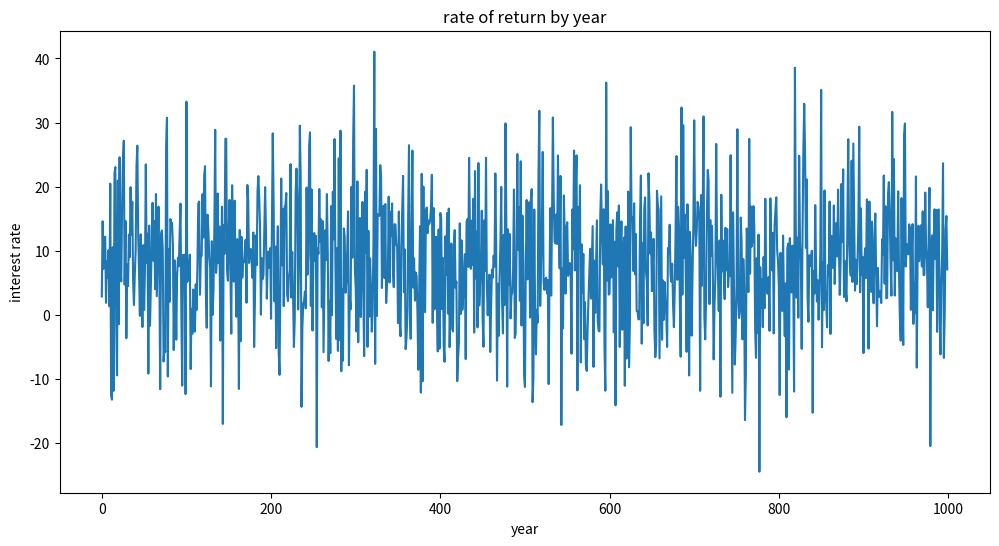
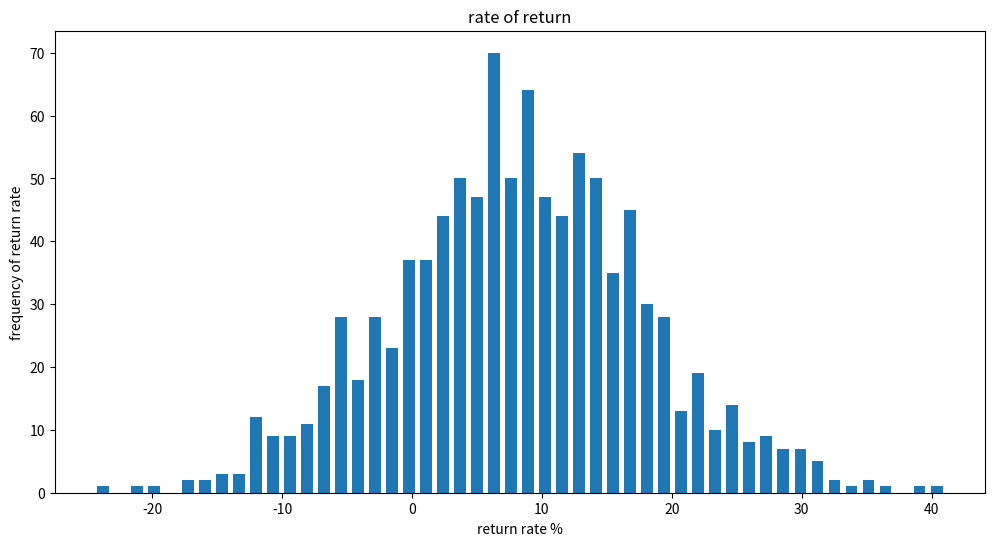
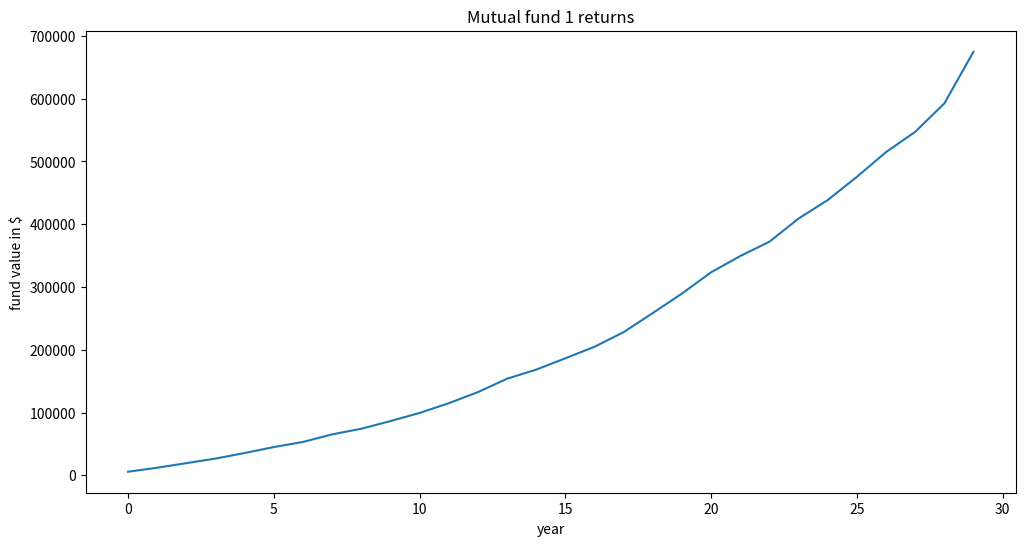
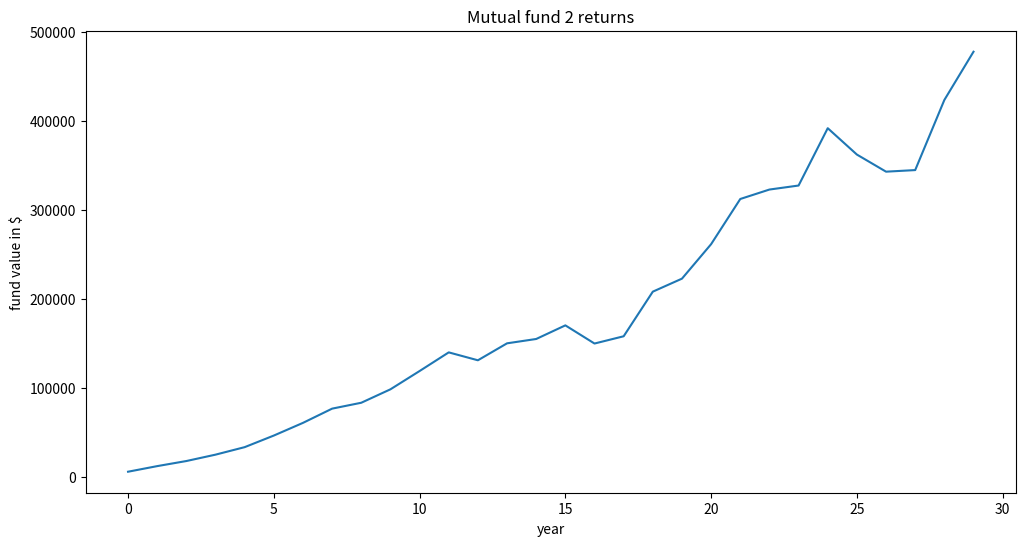
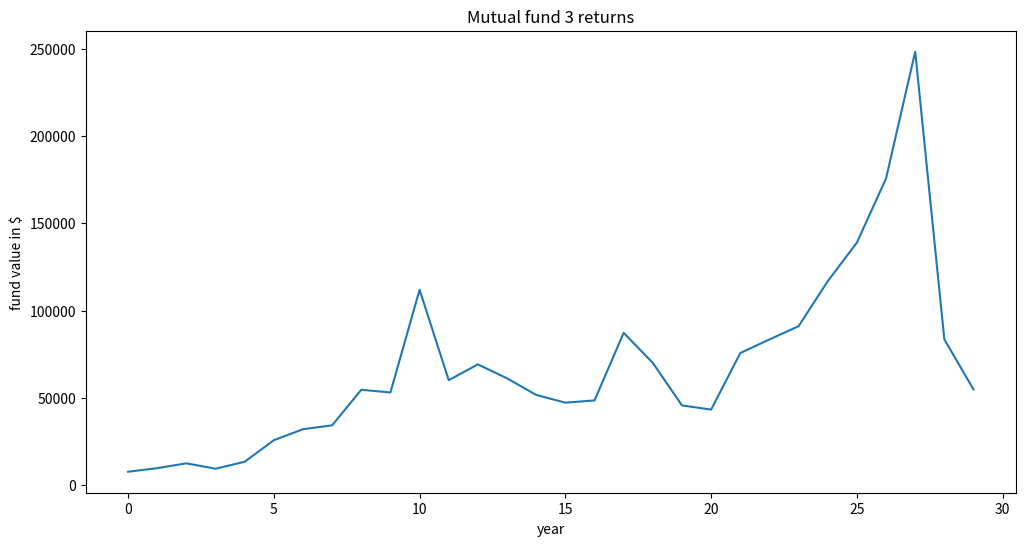
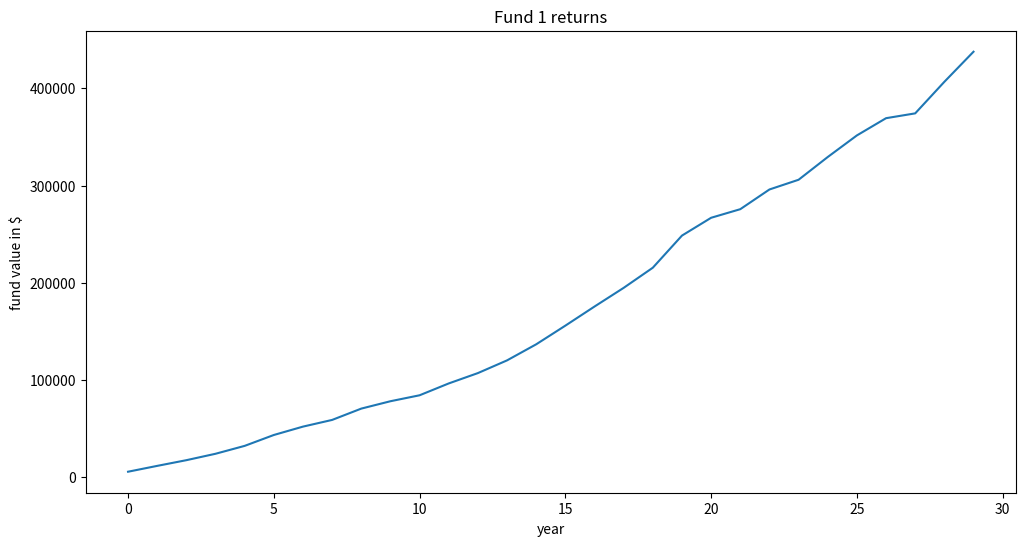
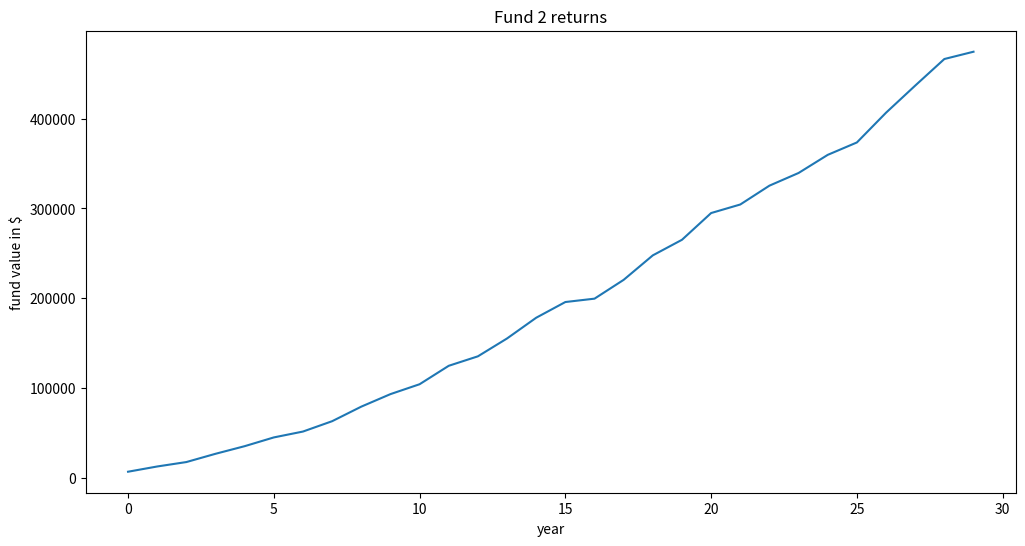
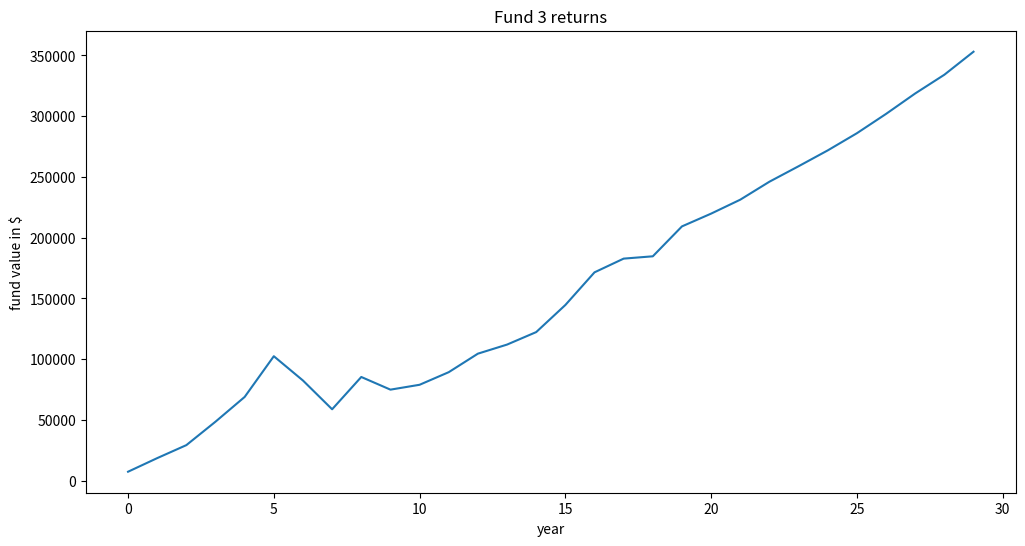
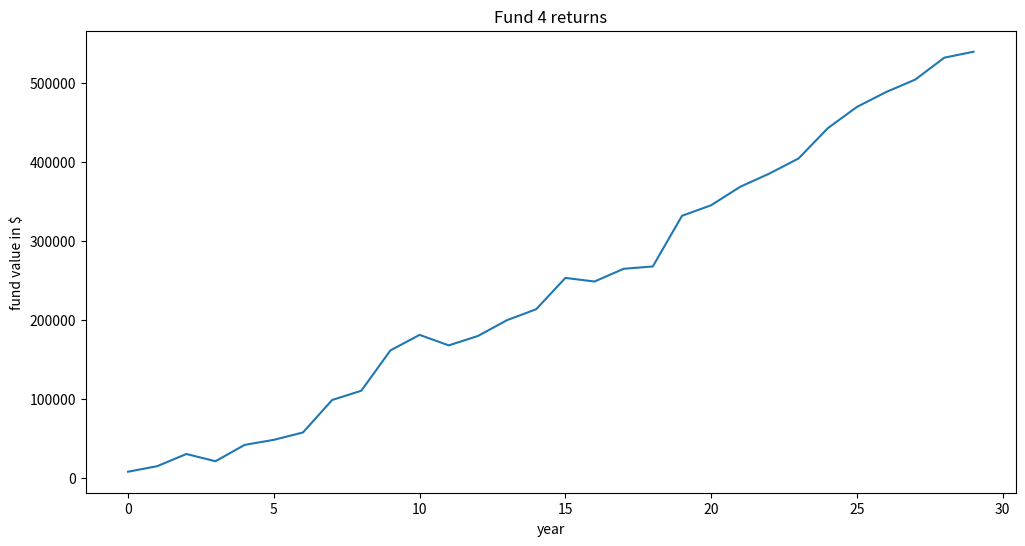

Write Python code to recreate these figures, in order.
# # How does volatility impact returns - part 1
# 
# I was talking with a friend yesterday who told me that, **given 2 mutual funds with equal average interest rates, the one that has less volatility gets you more money in the long run**. This is a Monte Carlo simulation to test that hypothesis.
# 
# We'll do a few tests:
# 
# * Test 1: Does volatility of investments affect expected returns?
# * Test 2: Does volatility of investments affect the probability of reaching various financial goals?
# * Test 3: Is it better to invest in higher-risk things while young and go lower-risk when you get older?
# 
# ## Test 1: Does volatility of investments affect expected returns?
# 
# Constants between scenarios:
# * 30 years
# * Adding `$`5,500 per year to fund
# * Starting with `$`0 in the beginning
# 
# First, we'll these test 3 mutual funds:
# * mean of 8% return per year, and standard deviation of 2%
# * mean of 8% return per year, and standard deviation of 10%
# * mean of 8% return per year, and standard deviation of 30%

import numpy as np
import random
import matplotlib.pyplot as plt
get_ipython().magic('matplotlib inline')


# Graphing helper function
def setup_graph(title='', x_label='', y_label='', fig_size=None):
    fig = plt.figure()
    if fig_size != None:
        fig.set_size_inches(fig_size[0], fig_size[1])
    ax = fig.add_subplot(111)
    ax.set_title(title)
    ax.set_xlabel(x_label)
    ax.set_ylabel(y_label)


# ## Return rates
# 
# First, we need a way to generate the return rates for each mutual fund. We'll do this by sampling a normal distribution with these properties:
# 
# * mean = average return of mutual fund
# * standard deviation = standard deviation of mutual fund
# 

def generate_return_rates(return_mean, return_std, years):
    return return_mean + return_std * np.random.randn(years)


# ### Example of what rate of returns looks like
# 

return_rates = generate_return_rates(8, 10, 1000)
year_range = range(1000)
setup_graph(title='rate of return by year', x_label='year', y_label='interest rate', fig_size=(12,6))
plt.plot(year_range, return_rates)


hist, bins = np.histogram(return_rates, bins=50)
width = 0.7 * (bins[1] - bins[0])
center = (bins[:-1] + bins[1:]) / 2
setup_graph(title='rate of return', x_label='return rate %', y_label='frequency of return rate', fig_size=(12,6))
plt.bar(center, hist, align='center', width=width)
plt.show()


# ## Investment returns
# 
# Now we need a way to calculate fund returns given the sequence of return rates and the sequence of how much is contributed per year.
# 
# We'll make the following assumptions to simplify:
# 
# * Compound interest just once per year
# * Contribute the same amount each year, just one time per year
# * Ignore inflation
# 

def calculate_fund_returns(contribution_per_year, returns_by_year, starting_principal=0):
    """ Calculate the fund returns for the sequence of years given.
    
    Parameters:
        * contributsions_per_year - float representing dollars contributed per year
        * returns_by_year - list of percent returns per year like [.1, -.05, ...].
    Returns the fund value by year - a list like this:
        [1000, 1026.25, 1223.75, 1100.75, ...]
    """
    principal = starting_principal
    value_by_year = []
    for return_rate in returns_by_year:
        # Add the contribution first thing each year
        principal = principal + contribution_per_year
        
        # Calculate growth/loss
        principal = principal * (1 + return_rate)
        
        value_by_year.append(principal)

    return value_by_year


# ##### Let's test to make sure this function seems to work
# 
# 7/10 rule - we should double our money at 7% interest in 10 years
# 

calculate_fund_returns(0, [0.07]*10, 1000)


1000 * 1.07


1070 * 1.07


# Our function looks good.
# 
# So now, let's look at our first 2 scenarios...
# 

# ## Mutual Fund 1: 8% return, 2% standard deviation
# 

years = range(30)
m1_return_rates = [percent / 100 for percent in generate_return_rates(8, 2, 30)]
m1_value_by_year = calculate_fund_returns(5500, m1_return_rates)


m1_value_by_year


setup_graph(title='Mutual fund 1 returns', x_label='year', y_label='fund value in $', fig_size=(12,6))
plt.plot(years, m1_value_by_year)


# So this is what fund 1 looks like. But we want to do more than 1 simulation. Let's do 100,000 simulations and find what the average ending value is.
# 

def find_average_fund_return(return_mean, return_std, years, addition_per_year, num_trials):
    return_total = 0
    for i in range(num_trials):
        m1_return_rates = [percent / 100 for percent in generate_return_rates(return_mean, return_std, years)]
        m1_value_by_year = calculate_fund_returns(addition_per_year, m1_return_rates)
        final_return = m1_value_by_year[-1]  # [-1] gets the last element in the list
        return_total += final_return
    return return_total / num_trials


m1_average_final_value = find_average_fund_return(8, 2, 30, 5500, 100000)
m1_average_final_value


def percent_to_decimal(percent_iterator):
    for p in percent_iterator:
        yield p / 100

num_trials = 100000
returns_per_trial = (calculate_fund_returns(5500, percent_to_decimal(generate_return_rates(8, 2, 30)))[-1] for i in range(num_trials))
avg_returns = sum(returns_per_trial) / num_trials
avg_returns


# ## Mutual Fund 2: 8% return, 10% standard deviation
# 

m2_return_rates = [percent / 100 for percent in generate_return_rates(8, 10, 30)]
m2_value_by_year = calculate_fund_returns(5500, m2_return_rates)
setup_graph(title='Mutual fund 2 returns', x_label='year', y_label='fund value in $', fig_size=(12,6))
plt.plot(years, m2_value_by_year)


m2_average_final_value = find_average_fund_return(8, 10, 30, 5500, 100000)
m2_average_final_value


# This looks almost exactly the same as Mutual Fund 1. Let's try more extreme standard deviations: 30%...
# 
# ## Mutual fund 3: 8% mean interest, 30% standard deviation
# 

m3_return_rates = [percent / 100 for percent in generate_return_rates(8, 30, 30)]
m3_value_by_year = calculate_fund_returns(5500, m3_return_rates)
setup_graph(title='Mutual fund 3 returns', x_label='year', y_label='fund value in $', fig_size=(12,6))
plt.plot(years, m3_value_by_year)


m3_average_final_value = find_average_fund_return(8, 30, 30, 5500, 100000)
m1_average_final_value


# ## Conclusion
# 
# 30% is pretty volatile, and yet, it's still very close to the returns on the less volatile funds. So this demonstrates that lower volatility does not necessarily get better returns. Instead, it appears that **the volatility does not change what your expected return will be**.
# 
# So the outcomes of running 100,000 simulations for the mutual funds were:
# 

print('Fund 1 (8% mean, 2% standard dev) = {}'.format(m1_average_final_value))
print('Fund 2 (8% mean, 10% standard dev) = {}'.format(m2_average_final_value))
print('Fund 3 (8% mean, 30% standard dev) = {}'.format(m3_average_final_value))


# ## Test 2: Does volatility of investments affect the probability of reaching various financial goals?
# 
# However, what if you want to know the probability of having *at least* some amount of money at retirement? How does volatility affect those goals? Let's find out.
# 
# Let's say you want at least `$`600,000 to retire. What's the probability of reaching at least that with each of our 3 hypothetical mutual funds?

def find_probability_of_reaching_goal(return_mean, return_std, years, addition_per_year, num_trials, goal):
    reached_goal = 0
    for i in range(num_trials):
        m1_return_rates = [percent / 100 for percent in generate_return_rates(return_mean, return_std, years)]
        m1_value_by_year = calculate_fund_returns(addition_per_year, m1_return_rates)
        final_return = m1_value_by_year[-1]  # [-1] gets the last element in the list
        if final_return >= goal:
            reached_goal += 1
    return reached_goal / num_trials


m1_probability_of_reaching_600000 = find_probability_of_reaching_goal(8, 2, 30, 5500, 100000, 600000)
m1_probability_of_reaching_600000


m2_probability_of_reaching_600000 = find_probability_of_reaching_goal(8, 10, 30, 5500, 100000, 600000)
m2_probability_of_reaching_600000


m1_probability_of_reaching_600000 = find_probability_of_reaching_goal(8, 30, 30, 5500, 100000, 600000)
m1_probability_of_reaching_600000


# ## Conclusion 2
# 
# Wow, so the probability of reaching at least `$`600,000 for retirement if you go with:
# 
# * the 2% standard deviation mutual fund has a 93% probability of reaching `$`600,000
# * the 10% standard deviation mutual fund has a 54% probability of reaching `$`600,000
# * the 30% standard deviation mutual fund has a 30% probability of reaching `$`600,000
# 
# **So if you need to make sure you reach a certain amount, then it probabily is better to go with lower volatility investments.**
# 

# ## Test 3: Is it better to invest in higher-risk things while young and go lower-risk when you get older?
# 
# Common advice is to do more high-risk investments when you're young, and transition to lower-risk investments when you get older.
# 
# From the previous conclusions, I suspect doing lower-risk investments when you're older is better, but what about when you're young? **Should you do higher-risk or lower-risk investments when you're young?**
# 
# To test this, we'll do a Monte Carlo simulation where we'll compare 4 mutual funds:
# 
# * Fund 1:
#     - years 1-10: 8% mean return, 4% standard deviation
#     - years 11-20: 6% mean return, 3% standard deviation
#     - years 21-30: 4% mean return, 2% standard deviation
# * Fund 2:
#     - years 1-10: 8% mean return, 10% standard deviation
#     - years 11-20: 6% mean return, 5% standard deviation
#     - years 21-30: 4% mean return, 2% standard deviation
# * Fund 3:
#     - years 1-10: 8% mean return, 30% standard deviation
#     - years 11-20: 6% mean return, 5% standard deviation
#     - years 21-30: 4% mean return, 2% standard deviation
# * Fund 4:
#     - years 1-10: 8% mean return, 30% standard deviation
#     - years 11-20: 6% mean return, 10% standard deviation
#     - years 21-30: 4% mean return, 2% standard deviation
# 
# So these 4 funds range in volatility, especially in the first 10 years, but all end in a low-volatility strategy in the last 10 years.
# 
# ### Fund 1
# 
# * years 1-10: 8% mean return, 4% standard deviation
# * years 11-20: 6% mean return, 3% standard deviation
# * years 21-30: 4% mean return, 2% standard deviation
# 

def get_fund1_returns():
    fund1_return_rates = [percent / 100 for percent in generate_return_rates(8, 4, 10)] +                          [percent / 100 for percent in generate_return_rates(6, 3, 10)] +                          [percent / 100 for percent in generate_return_rates(4, 2, 10)]
    fund1_value_by_year = calculate_fund_returns(5500, fund1_return_rates)
    return fund1_value_by_year

setup_graph(title='Fund 1 returns', x_label='year', y_label='fund value in $', fig_size=(12,6))
plt.plot(years, get_fund1_returns())


# ### Fund 2
# 
# * years 1-10: 8% mean return, 10% standard deviation
# * years 11-20: 6% mean return, 5% standard deviation
# * years 21-30: 4% mean return, 2% standard deviation
# 

def get_fund2_returns():
    fund_return_rates = [percent / 100 for percent in generate_return_rates(8, 10, 10)] +                         [percent / 100 for percent in generate_return_rates(6, 5, 10)] +                         [percent / 100 for percent in generate_return_rates(4, 2, 10)]
    fund_value_by_year = calculate_fund_returns(5500, fund_return_rates)
    return fund_value_by_year

setup_graph(title='Fund 2 returns', x_label='year', y_label='fund value in $', fig_size=(12,6))
plt.plot(years, get_fund2_returns())


# ### Fund 3
# 
# * years 1-10: 8% mean return, 30% standard deviation
# * years 11-20: 6% mean return, 5% standard deviation
# * years 21-30: 4% mean return, 2% standard deviation
# 

def get_fund3_returns():
    fund_return_rates = [percent / 100 for percent in generate_return_rates(8, 30, 10)] +                         [percent / 100 for percent in generate_return_rates(6, 5, 10)] +                         [percent / 100 for percent in generate_return_rates(4, 2, 10)]
    fund_value_by_year = calculate_fund_returns(5500, fund_return_rates)
    return fund_value_by_year

setup_graph(title='Fund 3 returns', x_label='year', y_label='fund value in $', fig_size=(12,6))
plt.plot(years, get_fund3_returns())


# ### Fund 4
# 
# * years 1-10: 8% mean return, 30% standard deviation
# * years 11-20: 6% mean return, 10% standard deviation
# * years 21-30: 4% mean return, 2% standard deviation
# 

def get_fund4_returns():
    fund_return_rates = [percent / 100 for percent in generate_return_rates(8, 30, 10)] +                         [percent / 100 for percent in generate_return_rates(6, 10, 10)] +                         [percent / 100 for percent in generate_return_rates(4, 2, 10)]
    fund_value_by_year = calculate_fund_returns(5500, fund_return_rates)
    return fund_value_by_year

setup_graph(title='Fund 4 returns', x_label='year', y_label='fund value in $', fig_size=(12,6))
plt.plot(years, get_fund4_returns())


# ### Now let's compare the average returns for each fund by running 100,000 simulations for each fund
# 

num_trials = 100000
fund1_trial_returns = [get_fund1_returns()[-1] for i in range(num_trials)]
fund1_avg_returns = sum(fund1_trial_returns) / num_trials
fund1_avg_returns


fund2_trial_returns = [get_fund2_returns()[-1] for i in range(num_trials)]
fund2_avg_returns = sum(fund2_trial_returns) / num_trials
fund2_avg_returns


fund3_trial_returns = [get_fund3_returns()[-1] for i in range(num_trials)]
fund3_avg_returns = sum(fund3_trial_returns) / num_trials
fund3_avg_returns


fund4_trial_returns = [get_fund4_returns()[-1] for i in range(num_trials)]
fund4_avg_returns = sum(fund4_trial_returns) / num_trials
fund4_avg_returns


# As I was expecting, the expected returns is almost identical for each of the funds. But let's see what the probability is of, say, reaching $400,000 for each fund...
# 

len([i for i in fund1_trial_returns if i >= 400000]) / num_trials


len([i for i in fund2_trial_returns if i >= 400000]) / num_trials


len([i for i in fund3_trial_returns if i >= 400000]) / num_trials


len([i for i in fund4_trial_returns if i >= 400000]) / num_trials


# So it looks like your probability of reaching $400,000 in this scenario with the less volatile funds, even in the early years.
# 
# What about reaching a higher number, like $500,000?
# 

len([i for i in fund1_trial_returns if i >= 500000]) / num_trials


len([i for i in fund2_trial_returns if i >= 500000]) / num_trials


len([i for i in fund3_trial_returns if i >= 500000]) / num_trials


len([i for i in fund4_trial_returns if i >= 500000]) / num_trials


# Interesting, so the probabilities inverse here - there's only a 2% chance of reaching `$`500,000 if you have the less volatile funds, but a 20% chance of reaching `$`500,000 with the more volatile funds. This affirms the aphorism, "higher risk = higher reward".
# 

